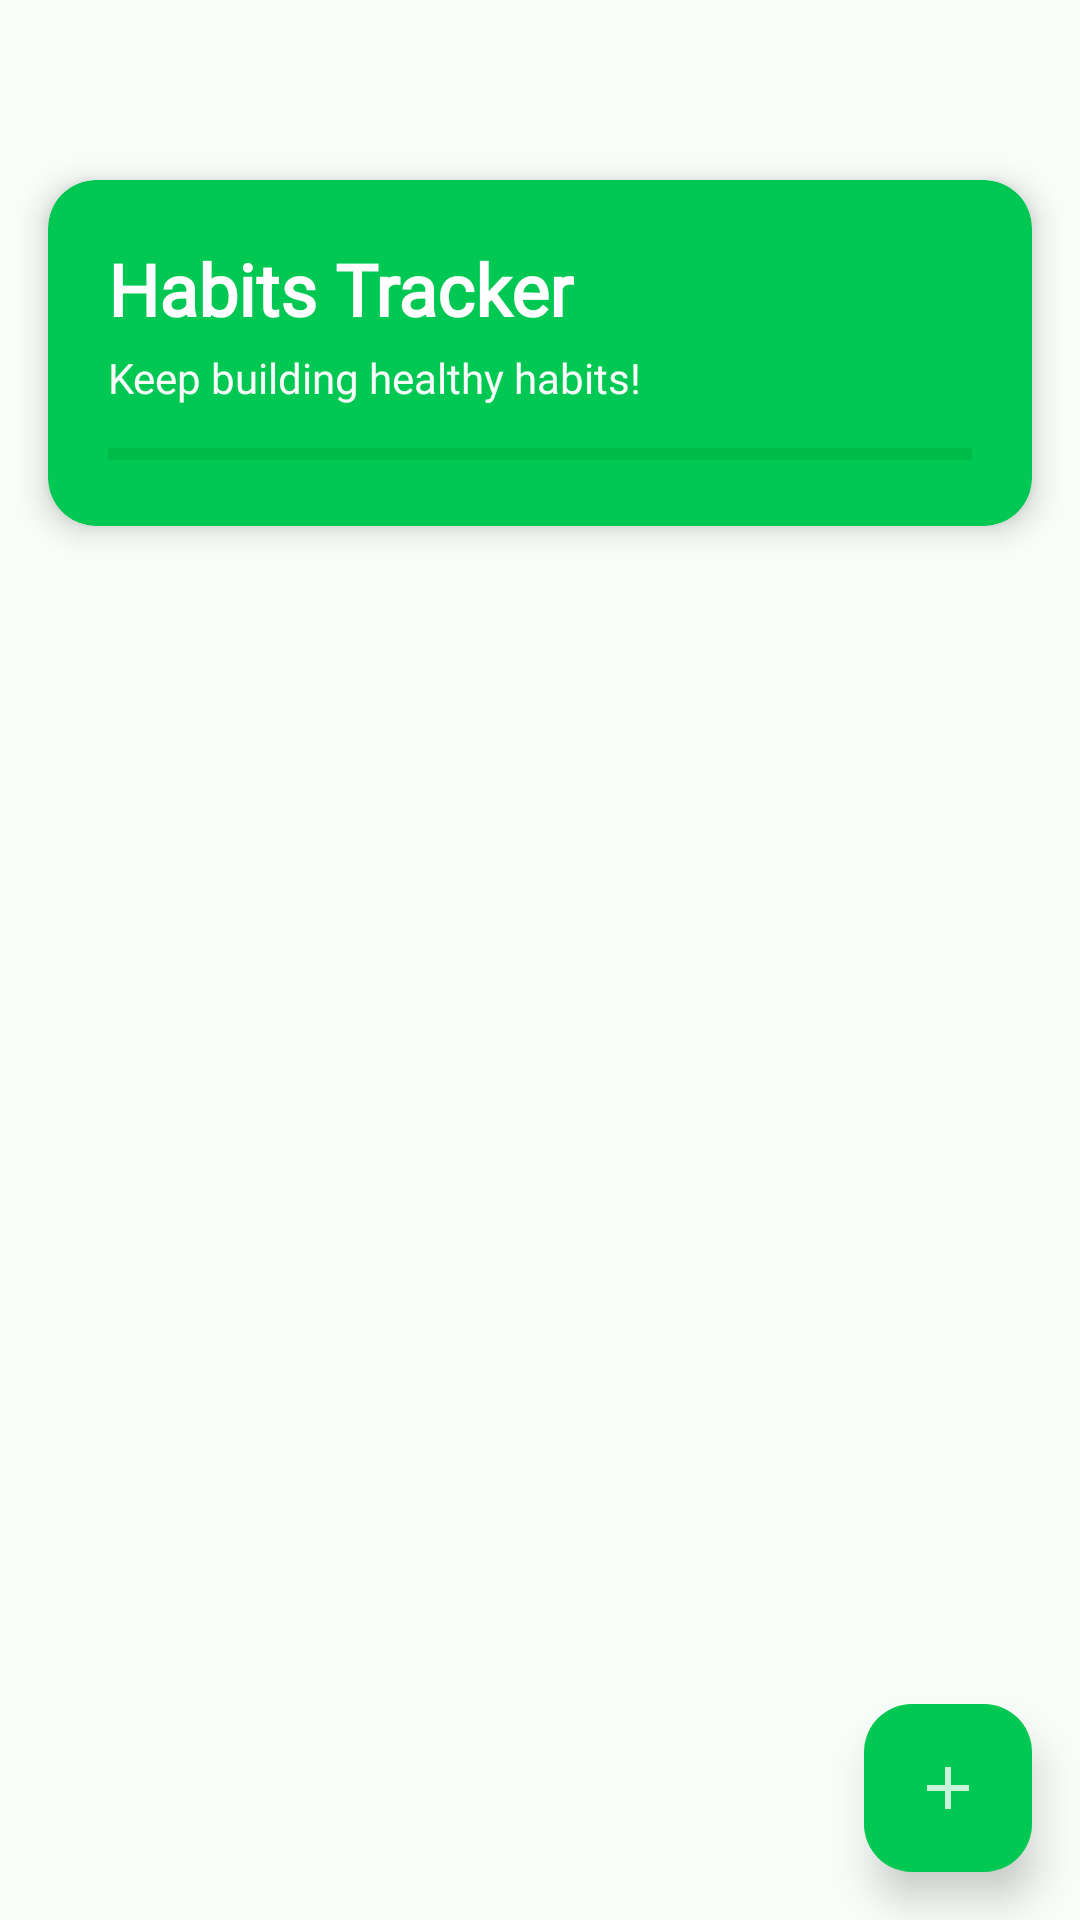

Android layout source for this screen:
<!-- AndroidManifest.xml: application theme Theme.WellNestMobileApplication -->
<!-- res/layout/fragment_habits.xml -->
<?xml version="1.0" encoding="utf-8"?>
<androidx.coordinatorlayout.widget.CoordinatorLayout
    xmlns:android="http://schemas.android.com/apk/res/android"
    xmlns:app="http://schemas.android.com/apk/res-auto"
    android:layout_width="match_parent"
    android:layout_height="match_parent"
    android:background="@color/background_light"
    android:fitsSystemWindows="true">

    
    <LinearLayout
        android:layout_width="match_parent"
        android:layout_height="match_parent"
        android:orientation="vertical">

        
        <androidx.cardview.widget.CardView
            android:layout_width="match_parent"
            android:layout_height="wrap_content"
            android:layout_marginTop="60dp"
            android:layout_marginStart="16dp"
            android:layout_marginEnd="16dp"
            android:layout_marginBottom="16dp"
            app:cardCornerRadius="16dp"
            app:cardElevation="6dp"
            app:cardBackgroundColor="@color/primary_green">

            <LinearLayout
                android:layout_width="match_parent"
                android:layout_height="wrap_content"
                android:orientation="vertical"
                android:padding="20dp">

                <TextView
                    android:layout_width="wrap_content"
                    android:layout_height="wrap_content"
                    android:fontFamily="@font/poppins_bold"
                    android:text="@string/habits_tracker"
                    android:textColor="@color/white"
                    android:textSize="24sp"
                    android:textStyle="bold" />

                <TextView
                    android:id="@+id/tvProgress"
                    android:layout_width="wrap_content"
                    android:layout_height="wrap_content"
                    android:layout_marginTop="4dp"
                    android:fontFamily="@font/poppins_medium"
                    android:text="@string/keep_building_healthy_habits"
                    android:textColor="@color/splash_background"
                    android:textSize="14sp" />

                <ProgressBar
                    android:id="@+id/progressDaily"
                    style="?android:attr/progressBarStyleHorizontal"
                    android:layout_width="match_parent"
                    android:layout_height="8dp"
                    android:layout_marginTop="12dp"
                    android:progressTint="@color/white"
                    android:progressBackgroundTint="@color/primary_dark"
                    android:progress="0"
                    android:max="100" />

            </LinearLayout>

        </androidx.cardview.widget.CardView>

        
        <androidx.recyclerview.widget.RecyclerView
            android:id="@+id/recyclerHabits"
            android:layout_width="match_parent"
            android:layout_height="0dp"
            android:layout_weight="1"
            android:paddingHorizontal="8dp"
            android:clipToPadding="false"
            android:paddingBottom="80dp" />

    </LinearLayout>

    
    <com.google.android.material.floatingactionbutton.FloatingActionButton
        android:id="@+id/fabAddHabit"
        android:layout_width="wrap_content"
        android:layout_height="wrap_content"
        android:layout_gravity="bottom|end"
        android:layout_margin="16dp"
        android:contentDescription="@string/image_desc"
        android:src="@drawable/ic_add"
        app:backgroundTint="@color/primary_green"
        app:elevation="8dp"
        app:tint="@color/white" />

</androidx.coordinatorlayout.widget.CoordinatorLayout>
<!-- resources referenced by this layout -->
<resources>
  <color name="background_light">#F8FDF9</color>
  <color name="primary_dark">#009624</color>
  <color name="primary_green">#00C853</color>
  <color name="splash_background">#F8FDF9</color>
  <color name="white">#FFFFFF</color>
  <!-- drawable ic_add (drawable) -->
  <vector xmlns:android="http://schemas.android.com/apk/res/android" android:alpha="0.78" android:height="24dp" android:tint="#000000" android:viewportHeight="960" android:viewportWidth="960" android:width="24dp">
        
      <path android:fillColor="@android:color/white" android:pathData="M440,520L200,520L200,440L440,440L440,200L520,200L520,440L760,440L760,520L520,520L520,760L440,760L440,520Z"/>
      
  </vector>
  <string name="habits_tracker">Habits Tracker</string>
  <string name="image_desc">That image</string>
  <string name="keep_building_healthy_habits">Keep building healthy habits!</string>
  <style name="Theme.WellNestMobileApplication" parent="Base.Theme.WellNestMobileApplication" />
  <style name="Base.Theme.WellNestMobileApplication" parent="Theme.Material3.DayNight.NoActionBar">
          <item name="colorPrimary">@color/primary_green</item>
          <item name="colorPrimaryContainer">@color/primary_light</item>
          <item name="colorSecondary">@color/accent_blue</item>
          <item name="android:statusBarColor" tools:targetApi="l">@android:color/transparent</item>
          <item name="android:navigationBarColor" tools:targetApi="l">@color/primary_dark</item>
          <item name="android:windowBackground">@color/background_light</item>
          <item name="android:windowDrawsSystemBarBackgrounds" tools:targetApi="l">true</item>
          <item name="android:windowTranslucentStatus" tools:targetApi="l">true</item>
          <item name="materialCardViewStyle">@style/Widget.WellNest.Card</item>
          <item name="linearProgressIndicatorStyle">@style/Widget.WellNest.Progress</item>
      </style>
  <color name="primary_light">#5EFC82</color>
  <color name="accent_blue">#2962FF</color>
  <style name="Widget.WellNest.Card" parent="Widget.Material3.CardView.Filled">
          <item name="cardUseCompatPadding">true</item>
          <item name="cardCornerRadius">16dp</item>
      </style>
  <style name="Widget.WellNest.Progress" parent="Widget.Material3.LinearProgressIndicator">
          <item name="trackThickness">10dp</item>
          <item name="trackCornerRadius">10dp</item>
      </style>
</resources>
